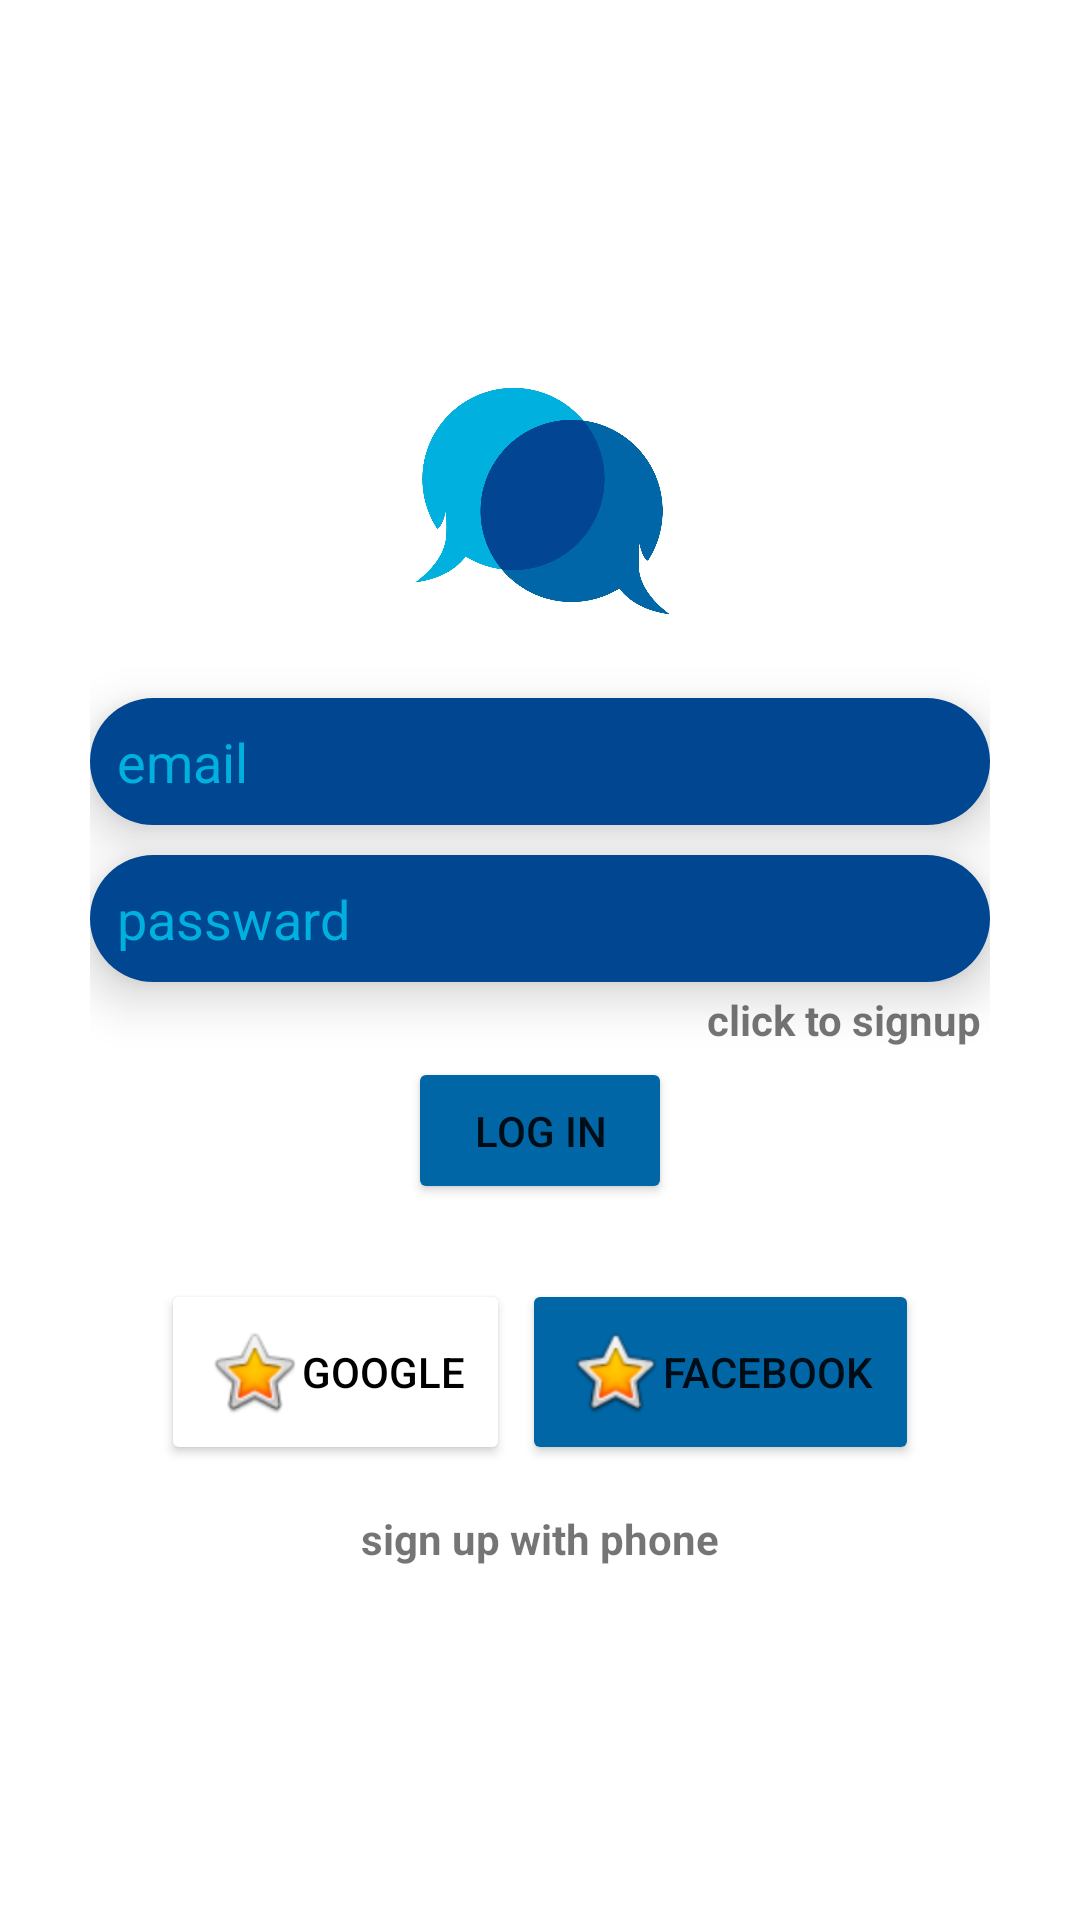

Produce the Android XML layout that renders to this screen, including the resource entries it uses.
<!-- AndroidManifest.xml: application theme Theme.Mytalkapp -->
<!-- res/layout/activity_signin.xml -->
<?xml version="1.0" encoding="utf-8"?>
<LinearLayout xmlns:android="http://schemas.android.com/apk/res/android"
    xmlns:app="http://schemas.android.com/apk/res-auto"
    xmlns:tools="http://schemas.android.com/tools"
    android:id="@+id/main"
    android:layout_width="match_parent"
    android:layout_height="match_parent"
    tools:context=".signin"
    android:gravity="center"
    android:orientation="vertical">

    <LinearLayout
        android:layout_width="match_parent"
        android:layout_height="wrap_content"
        android:layout_marginLeft="30dp"
        android:layout_marginRight="30dp"
        android:layout_marginStart="30dp"
        android:layout_marginEnd="30dp"
        android:gravity="center_horizontal"
        android:orientation="vertical">

        <ImageView
            android:id="@+id/imageView2"
            android:layout_width="100dp"
            android:layout_height="100dp"
            app:srcCompat="@drawable/chat1234" />


        <EditText
            android:id="@+id/emailget2"
            android:layout_width="match_parent"
            android:layout_height="wrap_content"
            android:layout_marginTop="15dp"
            android:layout_marginBottom="10dp"
            android:background="@drawable/textbackground1"
            android:backgroundTint="#014691"
            android:elevation="10dp"
            android:ems="10"
            android:hint="email"
            android:inputType="textEmailAddress"
            android:padding="9dp"
            android:textColorHint="#00b0df" />

        <EditText
            android:id="@+id/getpass2"
            android:layout_width="match_parent"
            android:layout_height="wrap_content"
            android:background="@drawable/textbackground1"
            android:backgroundTint="#014691"
            android:elevation="10dp"
            android:ems="10"
            android:hint="passward"
            android:inputType="textPassword"
            android:padding="9dp"
            android:textColorHint="#00b0df" />

        <TextView
            android:id="@+id/clicktosignup"
            android:layout_width="wrap_content"
            android:layout_height="wrap_content"
            android:layout_gravity="right"
            android:gravity="right"
            android:padding="3dp"
            android:text="click to signup"
            android:textColorHint="#00b0df"
            android:textStyle="bold" />

        <Button
            android:id="@+id/loginbutton"
            android:layout_width="wrap_content"
            android:layout_height="wrap_content"
            android:backgroundTint="#0066a6"
            android:padding="15dp"
            android:text="LOG IN"
            app:cornerRadius="4dp" />

        <LinearLayout
            android:layout_width="wrap_content"
            android:layout_height="wrap_content"
            android:layout_marginTop="25dp"
            android:orientation="horizontal">

            <Button
                android:id="@+id/buttongoogle"
                android:layout_width="wrap_content"
                android:layout_height="wrap_content"
                android:layout_weight="1"
                android:backgroundTint="@color/white"
                android:drawableLeft="@android:drawable/btn_star_big_on"
                android:padding="15dp"
                android:text="google"
                android:textColor="@color/black"
                app:cornerRadius="4dp" />

            <Button
                android:id="@+id/button4"
                android:layout_width="wrap_content"
                android:layout_height="wrap_content"
                android:layout_marginLeft="4dp"
                android:layout_weight="1"
                android:backgroundTint="#0066a6"
                android:drawableLeft="@android:drawable/btn_star_big_on"
                android:padding="15dp"
                android:text="facebook"
                app:cornerRadius="4dp" />
        </LinearLayout>

        <TextView
            android:id="@+id/textView2"
            android:layout_width="wrap_content"
            android:layout_height="wrap_content"
            android:layout_marginTop="15dp"
            android:text="sign up with phone"
            android:textStyle="bold" />
    </LinearLayout>




</LinearLayout>
<!-- resources referenced by this layout -->
<resources>
  <color name="black">#FF000000</color>
  <color name="white">#FFFFFFFF</color>
  <!-- drawable chat1234: png bitmap (drawable, 290435 bytes) -->
  <!-- drawable textbackground1 (drawable) -->
  <?xml version="1.0" encoding="utf-8"?>
  <shape xmlns:android="http://schemas.android.com/apk/res/android">
      <solid android:color="#808080"/>
      <corners android:radius="50sp"/>
  </shape>
  <style name="Theme.Mytalkapp" parent="Theme.MaterialComponents.DayNight.DarkActionBar">
          
          
          <item name="colorPrimary">@color/colorprimary</item>
          <item name="colorPrimaryVariant">@color/colorprimarydark</item>
          <item name="colorOnPrimary">@color/white</item>
          <item name="colorSecondary">@color/teal_200</item>
          <item name="colorSecondaryVariant">@color/teal_700</item>
          <item name="colorOnSecondary">@color/black</item>
          <item name="android:statusBarColor" tools:targetApi="1">?attr/colorPrimaryVariant</item>
      </style>
  <color name="colorprimary">#0066a6</color>
  <color name="colorprimarydark">#014691</color>
  <color name="teal_200">#FF03DAC5</color>
  <color name="teal_700">#FF018786</color>
</resources>
